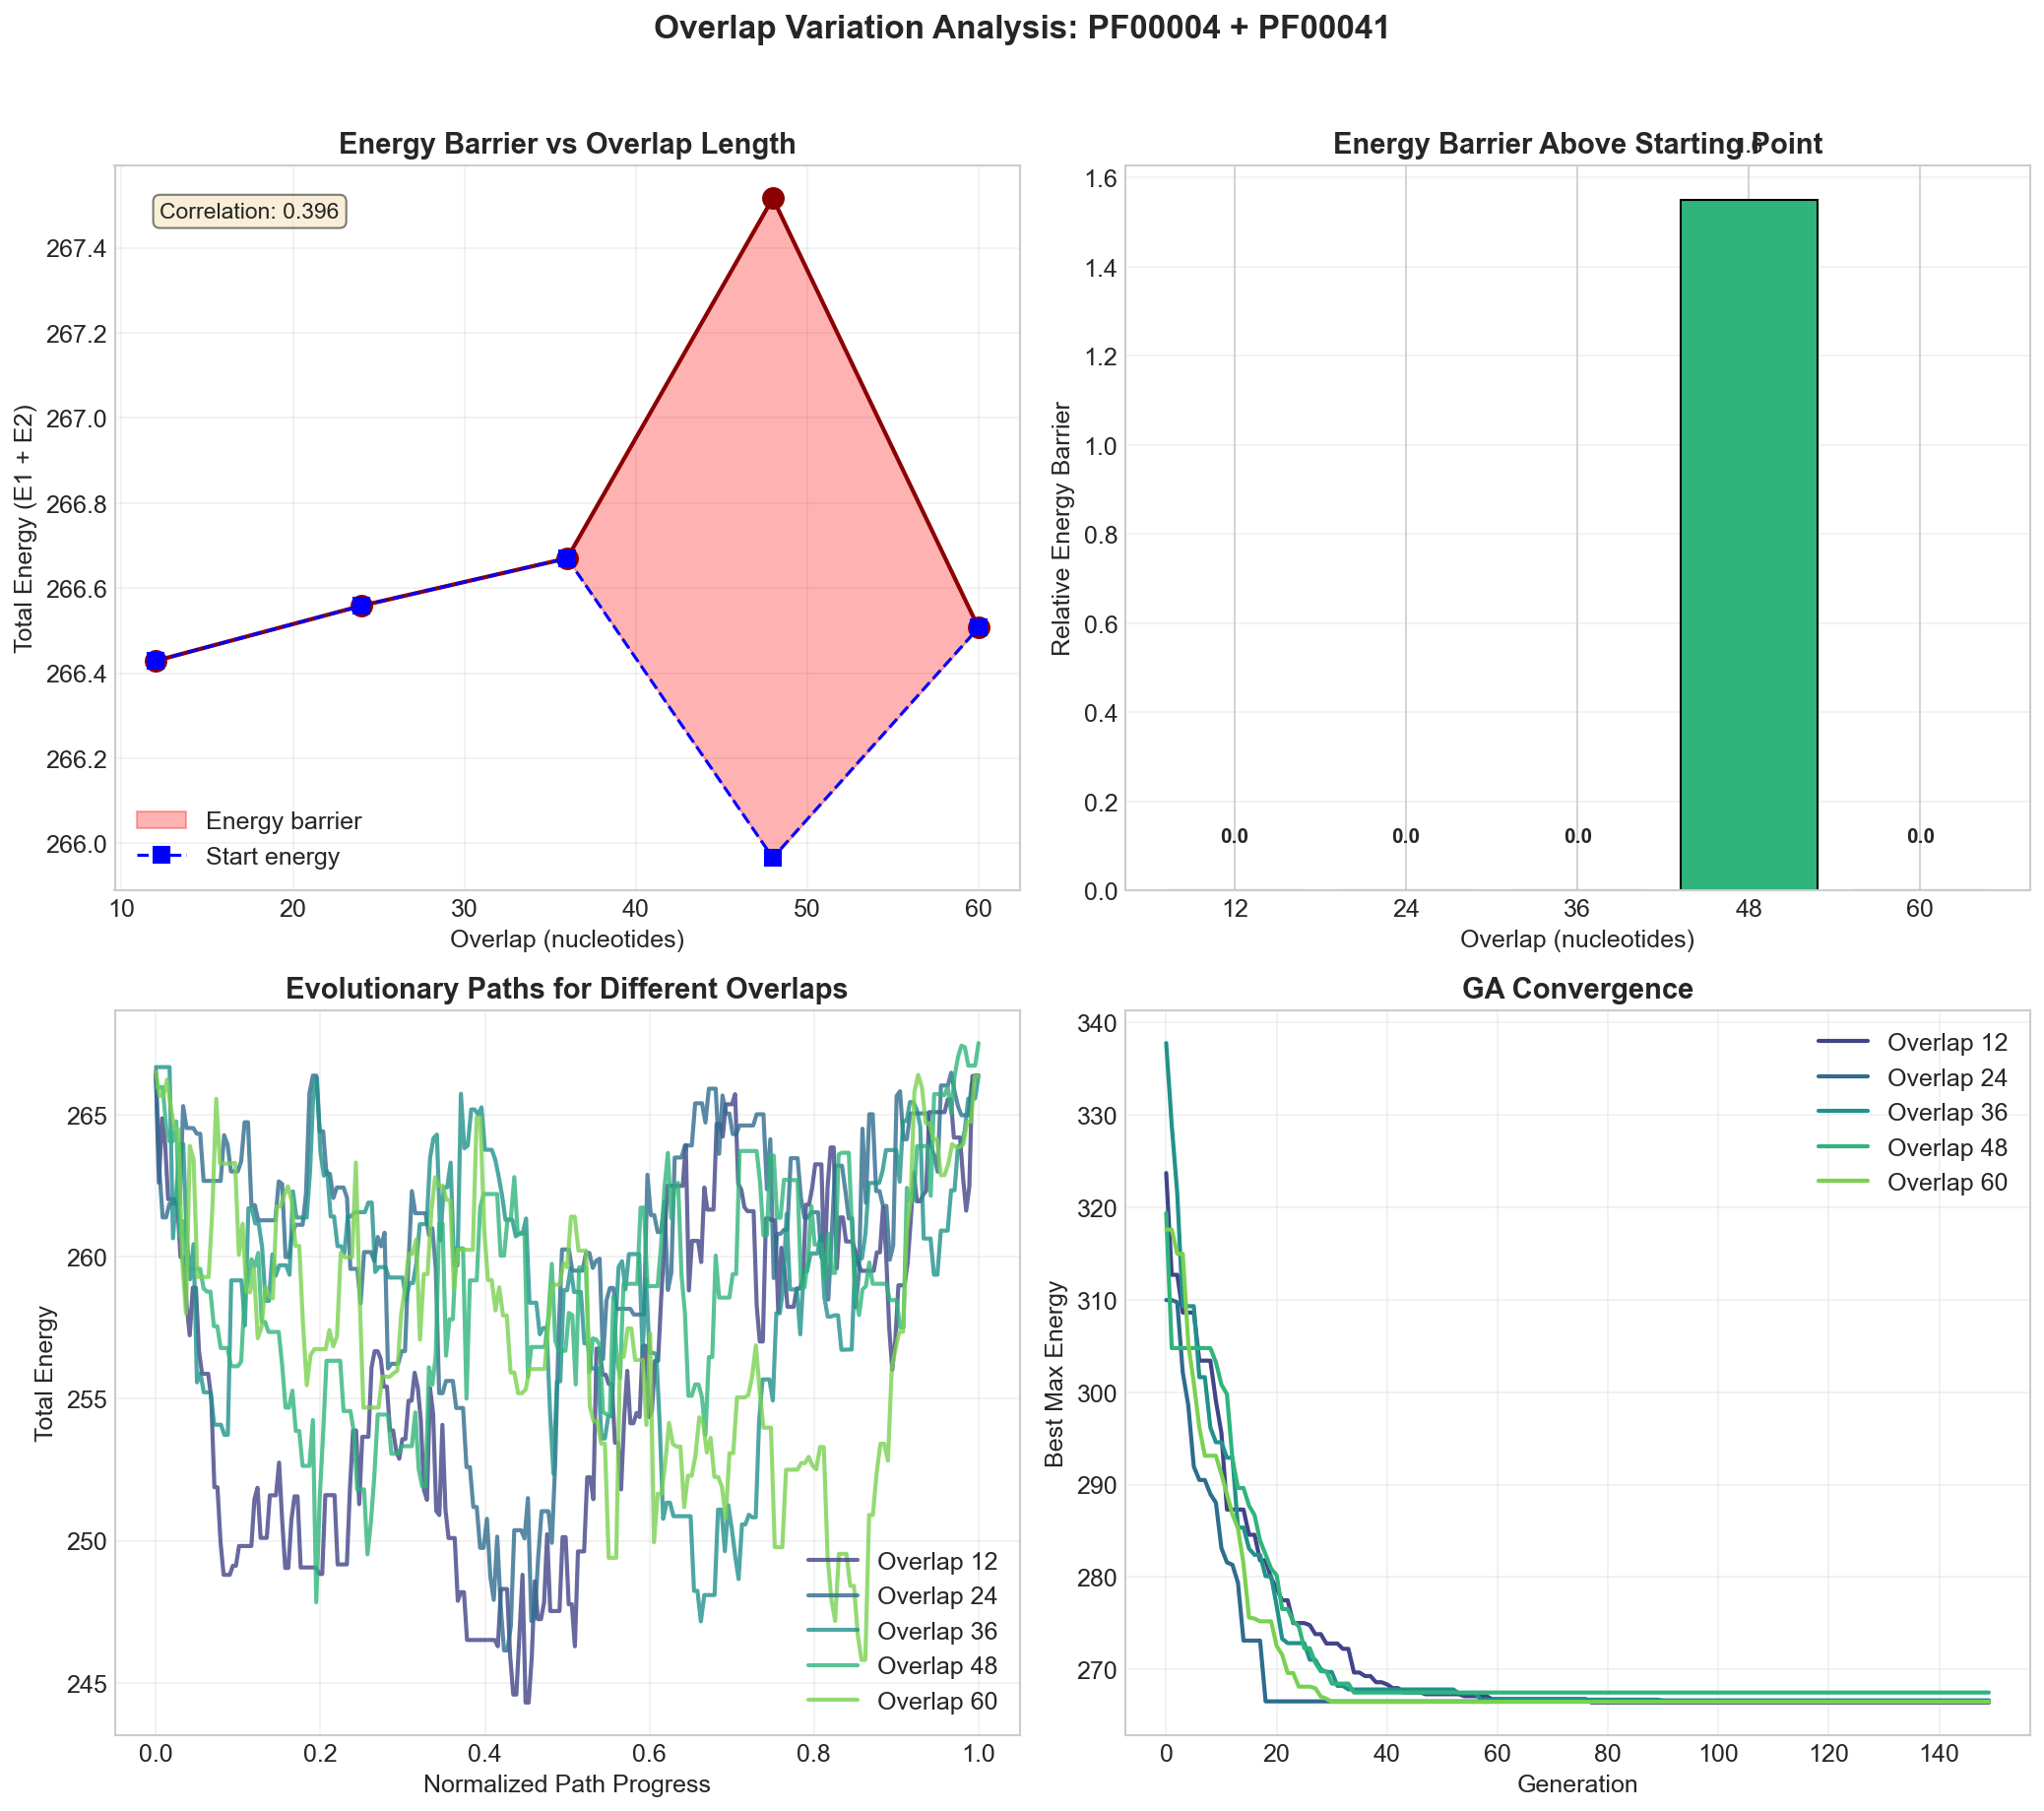

The file beside this chart, header and first rows:
overlap, hamming_distance, n_mutations, max_energy_barrier, start_energy, end_energy, relative_barrier, mean_e1, mean_e2, protein_1, protein_2
12, 267, 267, 266.4, 266.4, 266.4, 0.0, 145.9, 120.7, PF00004, PF00041
24, 241, 241, 266.6, 266.6, 266.4, 0.0, 145.8, 120.6, PF00004, PF00041
36, 240, 240, 266.7, 266.7, 266.4, 0.0, 145.9, 120.6, PF00004, PF00041
48, 241, 241, 267.5, 266, 267.5, 1.55, 147.9, 120.8, PF00004, PF00041
60, 218, 218, 266.5, 266.5, 266.4, 0.0, 147.4, 120.6, PF00004, PF00041
